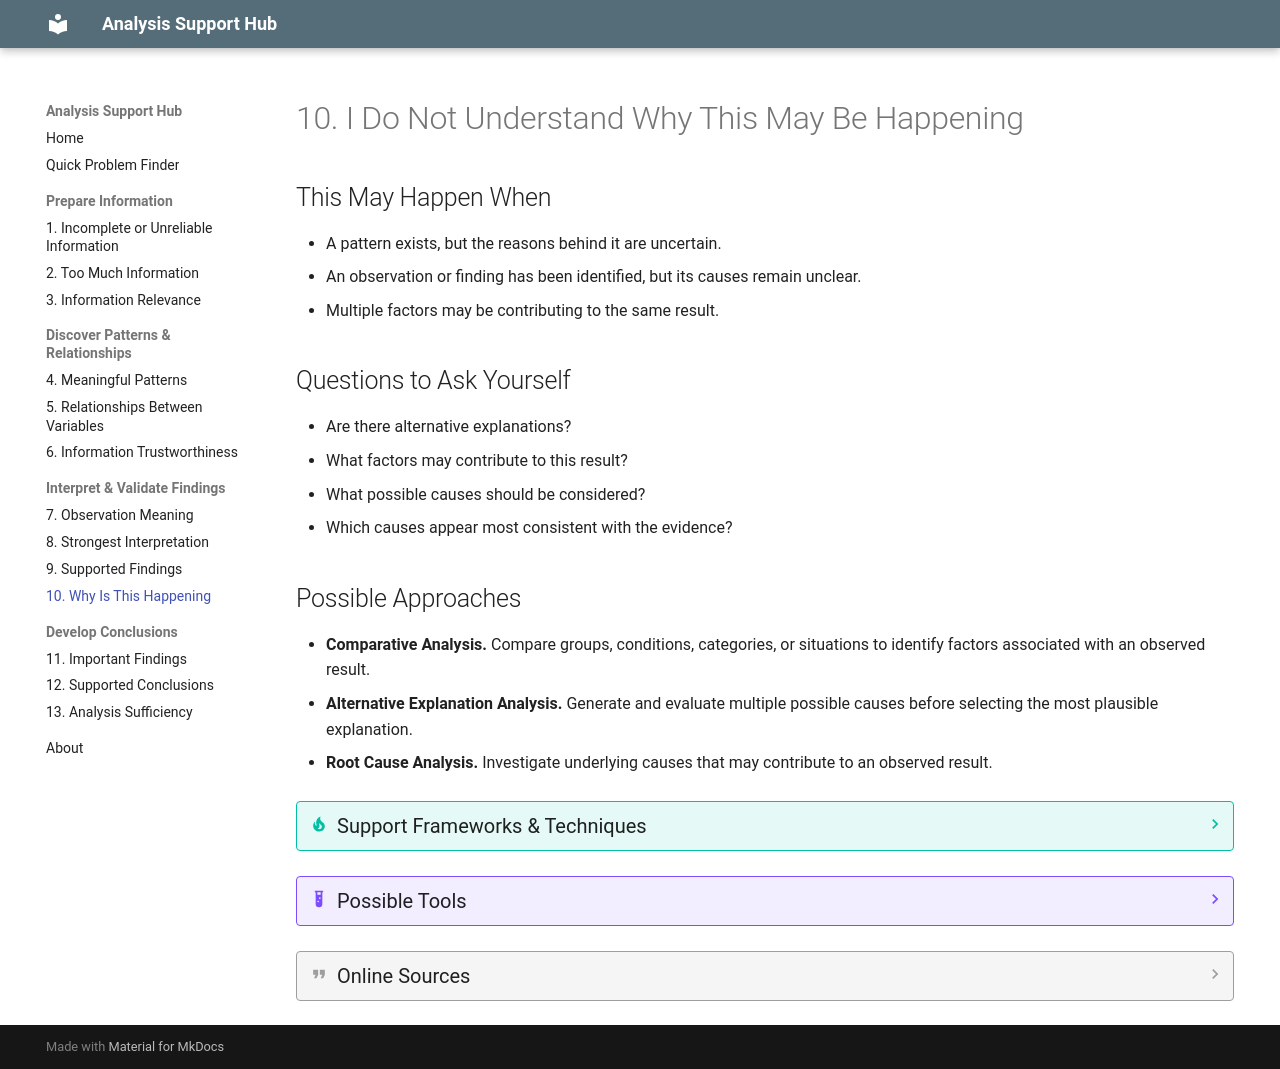

repository: JuanLealTec/analysis-support-hub · page: problems/10-why-is-this-happening/index.html · generator: mkdocs

---
hide:
  - toc
---

# 10. I Do Not Understand Why This May Be Happening

## This May Happen When
* A pattern exists, but the reasons behind it are uncertain.
* An observation or finding has been identified, but its causes remain unclear.
* Multiple factors may be contributing to the same result.

## Questions to Ask Yourself
* Are there alternative explanations?
* What factors may contribute to this result?
* What possible causes should be considered?
* Which causes appear most consistent with the evidence?

## Possible Approaches
* **Comparative Analysis.** Compare groups, conditions, categories, or situations to identify factors associated with an observed result.
* **Alternative Explanation Analysis.** Generate and evaluate multiple possible causes before selecting the most plausible explanation.
* **Root Cause Analysis.** Investigate underlying causes that may contribute to an observed result.

??? tip "Support Frameworks & Techniques"
    * 5 Whys
    * Alternative Cause Exploration
    * Cause-and-Effect Mapping
    * Ishikawa Diagram
    * Root Cause Tree
    * Systems Thinking

??? example "Possible Tools"
    * AI Root-Cause Prompting Systems
    * Diagramming Tools
    * Mind-Mapping Tools

??? quote "Online Sources"
    * *[TBD]*
